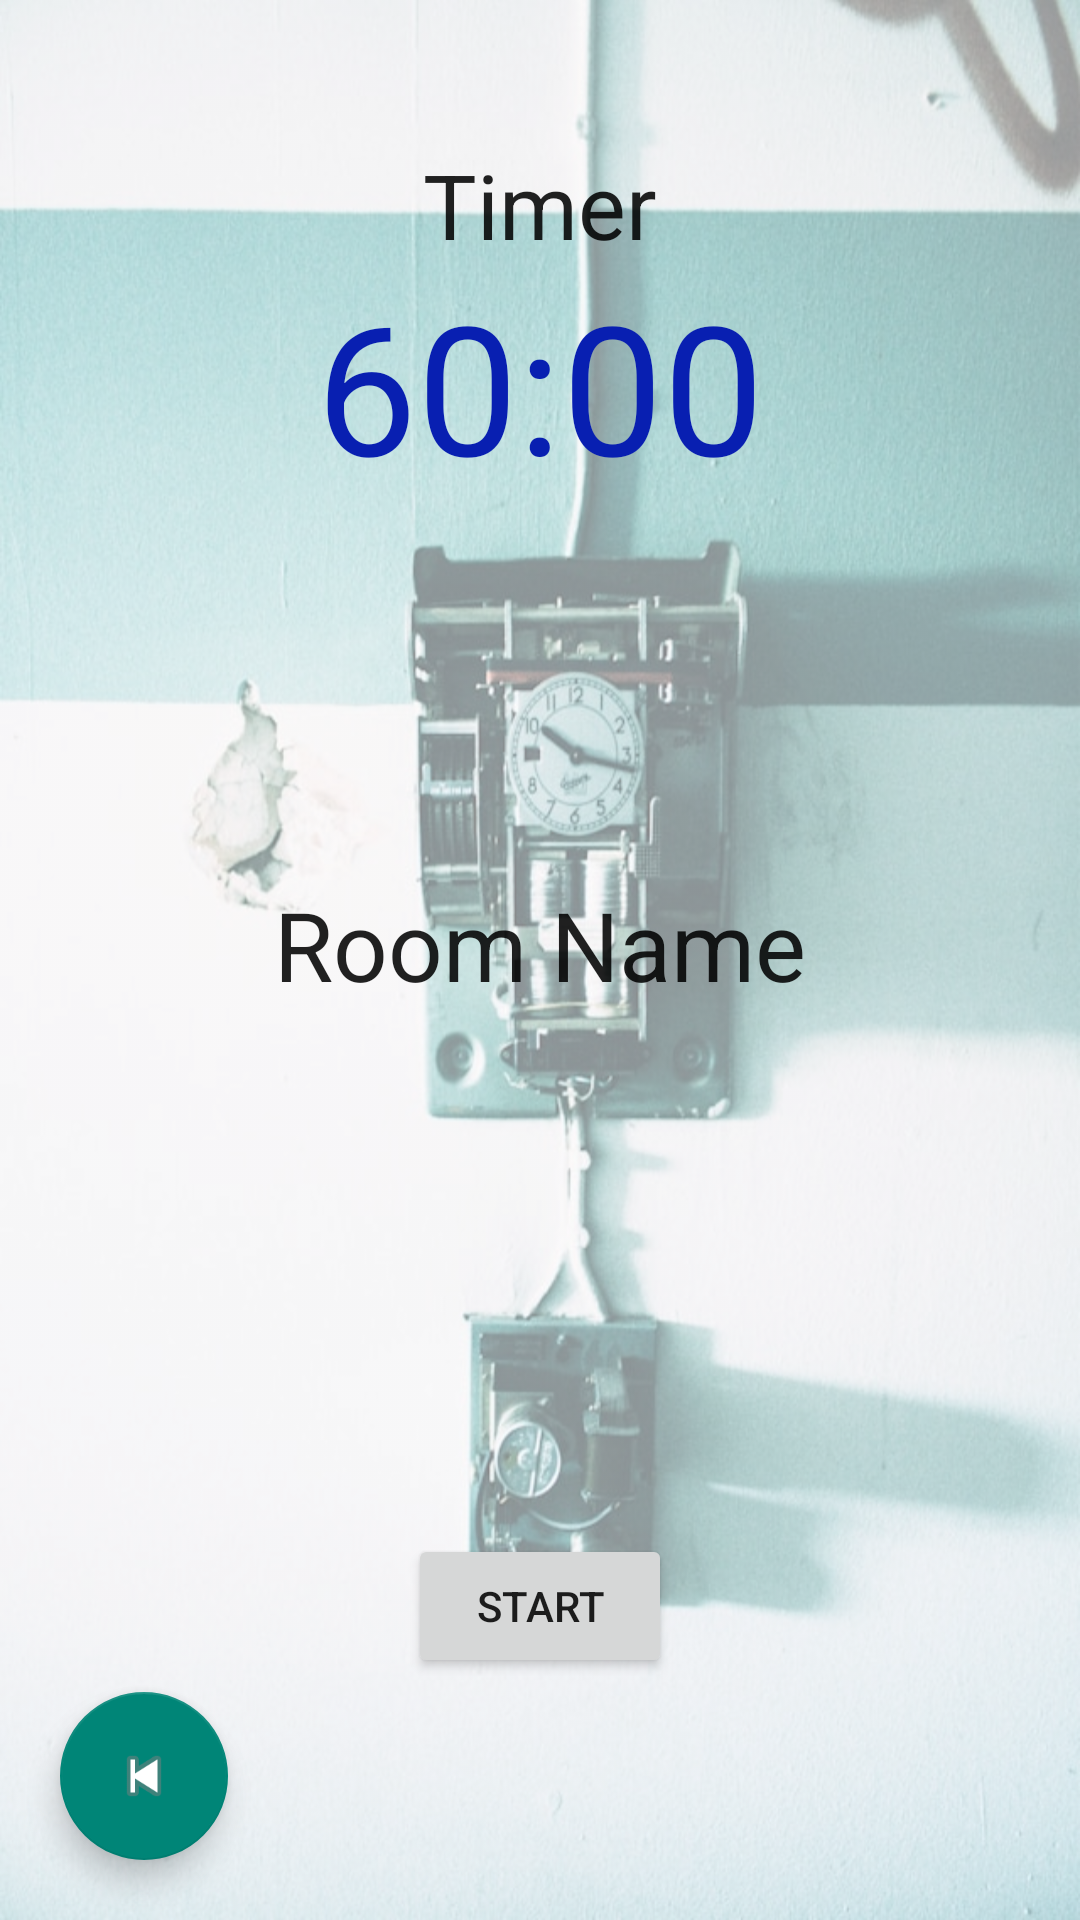

Reconstruct the res/layout file that produces this screen, plus the resources it refers to.
<!-- AndroidManifest.xml: application theme Theme.MobileGameMaster -->
<!-- res/layout/activity_room_start.xml -->
<?xml version="1.0" encoding="utf-8"?>
<androidx.constraintlayout.widget.ConstraintLayout xmlns:android="http://schemas.android.com/apk/res/android"
    xmlns:app="http://schemas.android.com/apk/res-auto"
    xmlns:tools="http://schemas.android.com/tools"
    android:id="@+id/main"
    android:layout_width="match_parent"
    android:layout_height="match_parent"
    tools:context=".UI.RoomStart"
    android:background="@drawable/hans_eiskonen_timer">
    

    <ProgressBar
        android:id="@+id/progressBar"
        android:layout_width="wrap_content"
        android:layout_height="wrap_content"
        android:visibility="gone"
        android:layout_gravity="center"
        style="@android:style/Widget.DeviceDefault.ProgressBar.Large"
        app:layout_constraintBottom_toBottomOf="parent"
        app:layout_constraintStart_toStartOf="parent"
        app:layout_constraintEnd_toEndOf="parent"
        app:layout_constraintTop_toTopOf="parent"/>

    <androidx.appcompat.widget.LinearLayoutCompat
        android:id="@+id/titleLayout"
        android:layout_width="match_parent"
        android:layout_height="wrap_content"
        android:layout_marginLeft="16dp"
        android:layout_marginTop="48dp"
        android:layout_marginRight="16dp"
        android:layout_marginBottom="16dp"
        app:layout_constraintLeft_toLeftOf="parent"
        app:layout_constraintTop_toTopOf="parent">

        <TextView
            android:id="@+id/timerTitleView"
            android:layout_width="match_parent"
            android:layout_height="wrap_content"
            android:gravity="center"
            android:text="@string/timer"
            android:textSize="30sp"
            android:textColor="?android:attr/textColorPrimary"/>
    </androidx.appcompat.widget.LinearLayoutCompat>

    <androidx.appcompat.widget.LinearLayoutCompat
        android:id="@+id/timerLayout"
        android:layout_width="match_parent"
        android:layout_height="wrap_content"
        android:layout_marginLeft="16dp"
        android:layout_marginRight="16dp"
        android:layout_marginBottom="16dp"
        app:layout_constraintLeft_toLeftOf="parent"
        app:layout_constraintTop_toBottomOf="@id/titleLayout">

        <TextView
            android:id="@+id/countdownTimerView"
            android:layout_width="match_parent"
            android:layout_height="wrap_content"
            android:gravity="center"
            android:text="@string/_60_00"
            android:textColor="@color/blue"
            android:textSize="60sp" />
    </androidx.appcompat.widget.LinearLayoutCompat>

    <androidx.appcompat.widget.LinearLayoutCompat
        android:id="@+id/roomTitleLayout"
        android:layout_width="match_parent"
        android:layout_height="wrap_content"
        app:layout_constraintTop_toBottomOf="@id/timerLayout"
        android:layout_marginTop="125sp">
        <TextView
            android:id="@+id/roomNameView"
            android:layout_width="match_parent"
            android:layout_height="wrap_content"
            android:gravity="center"
            android:text="@string/room_name"
            android:textSize="32sp"
            android:textColor="?android:attr/textColorPrimary"/>

    </androidx.appcompat.widget.LinearLayoutCompat>

    <Button
        android:id="@+id/startButton"
        android:layout_width="wrap_content"
        android:layout_height="wrap_content"
        android:text="@string/start"
        app:layout_constraintStart_toStartOf="parent"
        app:layout_constraintEnd_toEndOf="parent"
        app:layout_constraintTop_toBottomOf="@id/roomTitleLayout"
        android:layout_marginTop="175sp"/>

    <com.google.android.material.floatingactionbutton.FloatingActionButton
        android:id="@+id/floating_back_button"
        android:layout_width="wrap_content"
        android:layout_height="wrap_content"
        android:layout_margin="20sp"
        android:clickable="true"
        android:contentDescription="@string/back"
        android:src="@android:drawable/ic_media_previous"
        app:fabSize="auto"
        app:layout_constraintBottom_toBottomOf="parent"
        app:layout_constraintStart_toStartOf="parent"
        />
</androidx.constraintlayout.widget.ConstraintLayout>
<!-- resources referenced by this layout -->
<resources>
  <color name="blue">#081fb1</color>
  <!-- drawable hans_eiskonen_timer: webp bitmap (drawable, 405826 bytes) -->
  <string name="_60_00">60:00</string>
  <string name="back">Back</string>
  <string name="room_name">Room Name</string>
  <string name="start">Start</string>
  <string name="timer">Timer</string>
  <style name="Theme.MobileGameMaster" parent="Base.Theme.MobileGameMaster" />
  <style name="Base.Theme.MobileGameMaster" parent="Theme.AppCompat.DayNight.NoActionBar">
          
          <item name="colorPrimary">@color/gray</item>
  
      </style>
  <color name="gray">#685F5F</color>
</resources>
